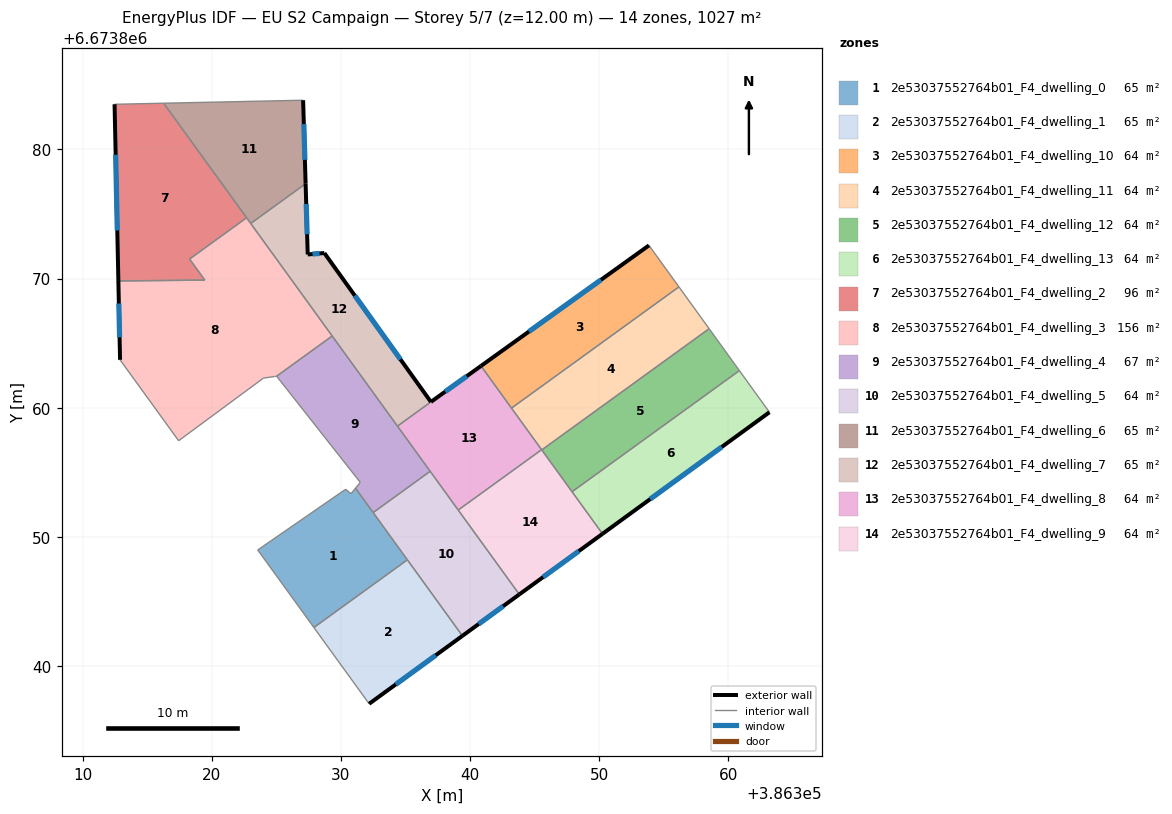
=== STOREY PLAN SPEC (per zone: floor XY polygon, exterior-wall plan segments, windows/doors) ===
zone 1: 2e53037552764b01_F4_dwelling_0  (65.1 m²)
  floor: (386331.14, 6673853.76) (386335.15, 6673848.22) (386327.91, 6673842.98) (386323.56, 6673848.98) (386330.37, 6673853.68) (386330.79, 6673853.34)
  interior walls: 7
zone 2: 2e53037552764b01_F4_dwelling_1  (65.1 m²)
  floor: (386335.15, 6673848.22) (386339.41, 6673842.33) (386332.19, 6673837.07) (386327.91, 6673842.98)
  exterior wall: (386332.19, 6673837.07) – (386339.41, 6673842.33)  [8.9 m]
    window: (386334.25, 6673838.57) – (386337.35, 6673840.83)  [4.9 m²]
  interior walls: 3
zone 3: 2e53037552764b01_F4_dwelling_10  (64.0 m²)
  floor: (386353.86, 6673872.57) (386356.18, 6673869.36) (386343.22, 6673859.97) (386340.85, 6673863.23)
  exterior wall: (386353.86, 6673872.57) – (386340.85, 6673863.23)  [16.0 m]
    window: (386350.14, 6673869.90) – (386344.57, 6673865.90)  [8.8 m²]
  interior walls: 3
zone 4: 2e53037552764b01_F4_dwelling_11  (64.0 m²)
  floor: (386356.18, 6673869.36) (386358.52, 6673866.12) (386345.56, 6673856.73) (386343.22, 6673859.97)
  interior walls: 5
zone 5: 2e53037552764b01_F4_dwelling_12  (64.0 m²)
  floor: (386358.52, 6673866.12) (386360.86, 6673862.87) (386347.91, 6673853.49) (386345.56, 6673856.73)
  interior walls: 4
zone 6: 2e53037552764b01_F4_dwelling_13  (64.0 m²)
  floor: (386360.86, 6673862.87) (386363.19, 6673859.65) (386350.26, 6673850.23) (386347.91, 6673853.49)
  exterior wall: (386350.26, 6673850.23) – (386363.19, 6673859.65)  [16.0 m]
    window: (386353.96, 6673852.92) – (386359.50, 6673856.96)  [8.8 m²]
  interior walls: 3
zone 7: 2e53037552764b01_F4_dwelling_2  (96.3 m²)
  floor: (386316.28, 6673883.58) (386322.70, 6673874.71) (386318.29, 6673871.51) (386319.47, 6673869.88) (386312.77, 6673869.82) (386312.48, 6673883.50)
  exterior wall: (386312.48, 6673883.50) – (386312.77, 6673869.82)  [13.7 m]
    window: (386312.56, 6673879.59) – (386312.69, 6673873.72)  [7.5 m²]
  interior walls: 5
zone 8: 2e53037552764b01_F4_dwelling_3  (156.1 m²)
  floor: (386322.70, 6673874.71) (386329.33, 6673865.55) (386325.03, 6673862.44) (386324.87, 6673862.42) (386324.01, 6673862.29) (386317.44, 6673857.44) (386312.90, 6673863.71) (386312.77, 6673869.82) (386319.47, 6673869.88) (386318.29, 6673871.51)
  exterior wall: (386312.77, 6673869.82) – (386312.90, 6673863.71)  [6.1 m]
    window: (386312.81, 6673868.07) – (386312.87, 6673865.45)  [3.4 m²]
  interior walls: 10
zone 9: 2e53037552764b01_F4_dwelling_4  (66.8 m²)
  floor: (386329.33, 6673865.55) (386336.92, 6673855.08) (386332.50, 6673851.88) (386331.14, 6673853.76) (386331.50, 6673854.22) (386325.03, 6673862.44)
  interior walls: 7
zone 10: 2e53037552764b01_F4_dwelling_5  (64.2 m²)
  floor: (386336.92, 6673855.08) (386343.82, 6673845.54) (386339.41, 6673842.33) (386332.50, 6673851.88)
  exterior wall: (386339.41, 6673842.33) – (386343.82, 6673845.54)  [5.5 m]
    window: (386340.67, 6673843.25) – (386342.56, 6673844.62)  [3.0 m²]
  interior walls: 5
zone 11: 2e53037552764b01_F4_dwelling_6  (65.1 m²)
  floor: (386327.08, 6673883.81) (386327.27, 6673877.34) (386323.02, 6673874.27) (386316.28, 6673883.58)
  exterior wall: (386327.27, 6673877.34) – (386327.08, 6673883.81)  [6.5 m]
    window: (386327.22, 6673879.19) – (386327.13, 6673881.96)  [3.6 m²]
  interior walls: 4
zone 12: 2e53037552764b01_F4_dwelling_7  (64.5 m²)
  floor: (386327.27, 6673877.34) (386327.43, 6673871.87) (386328.72, 6673871.98) (386336.97, 6673860.45) (386334.38, 6673858.57) (386323.02, 6673874.27)
  exterior wall: (386327.43, 6673871.87) – (386327.27, 6673877.34)  [5.5 m]
    window: (386327.39, 6673873.43) – (386327.32, 6673875.78)  [3.0 m²]
  exterior wall: (386328.72, 6673871.98) – (386327.43, 6673871.87)  [1.3 m]
    window: (386328.35, 6673871.95) – (386327.80, 6673871.90)  [0.7 m²]
  exterior wall: (386336.97, 6673860.45) – (386328.72, 6673871.98)  [14.2 m]
    window: (386334.62, 6673863.74) – (386331.08, 6673868.68)  [7.8 m²]
  interior walls: 4
zone 13: 2e53037552764b01_F4_dwelling_8  (63.9 m²)
  floor: (386340.85, 6673863.23) (386345.55, 6673856.75) (386339.09, 6673852.07) (386334.38, 6673858.57) (386336.97, 6673860.45)
  exterior wall: (386340.85, 6673863.23) – (386336.97, 6673860.45)  [4.8 m]
    window: (386339.74, 6673862.44) – (386338.08, 6673861.24)  [2.6 m²]
  interior walls: 6
zone 14: 2e53037552764b01_F4_dwelling_9  (64.2 m²)
  floor: (386345.55, 6673856.75) (386350.26, 6673850.23) (386343.82, 6673845.54) (386339.09, 6673852.07)
  exterior wall: (386343.82, 6673845.54) – (386350.26, 6673850.23)  [8.0 m]
    window: (386345.66, 6673846.88) – (386348.42, 6673848.89)  [4.4 m²]
  interior walls: 5

=== DERIVED (storey summary) ===
Building: EU S2 Campaign
Storey: 5 of 7  (floor level z = 12.00 m)
Storey gross floor area: 1027.3 m²
Zones on this storey: 14
  - 2e53037552764b01_F4_dwelling_0: floor 65.1 m²
  - 2e53037552764b01_F4_dwelling_1: floor 65.1 m²; exterior wall 8.9 m (26.8 m²); 1 window(s) 4.9 m²; WWR 18.4%
  - 2e53037552764b01_F4_dwelling_10: floor 64.0 m²; exterior wall 16.0 m (48.0 m²); 1 window(s) 8.8 m²; WWR 18.4%
  - 2e53037552764b01_F4_dwelling_11: floor 64.0 m²
  - 2e53037552764b01_F4_dwelling_12: floor 64.0 m²
  - 2e53037552764b01_F4_dwelling_13: floor 64.0 m²; exterior wall 16.0 m (48.0 m²); 1 window(s) 8.8 m²; WWR 18.4%
  - 2e53037552764b01_F4_dwelling_2: floor 96.3 m²; exterior wall 13.7 m (41.1 m²); 1 window(s) 7.5 m²; WWR 18.4%
  - 2e53037552764b01_F4_dwelling_3: floor 156.1 m²; exterior wall 6.1 m (18.3 m²); 1 window(s) 3.4 m²; WWR 18.4%
  - 2e53037552764b01_F4_dwelling_4: floor 66.8 m²
  - 2e53037552764b01_F4_dwelling_5: floor 64.2 m²; exterior wall 5.5 m (16.4 m²); 1 window(s) 3.0 m²; WWR 18.4%
  - 2e53037552764b01_F4_dwelling_6: floor 65.1 m²; exterior wall 6.5 m (19.4 m²); 1 window(s) 3.6 m²; WWR 18.4%
  - 2e53037552764b01_F4_dwelling_7: floor 64.5 m²; exterior wall 21.0 m (62.9 m²); 3 window(s) 11.5 m²; WWR 18.4%
  - 2e53037552764b01_F4_dwelling_8: floor 63.9 m²; exterior wall 4.8 m (14.3 m²); 1 window(s) 2.6 m²; WWR 18.4%
  - 2e53037552764b01_F4_dwelling_9: floor 64.2 m²; exterior wall 8.0 m (23.9 m²); 1 window(s) 4.4 m²; WWR 18.4%
Zone adjacency (shared interzone walls):
  - 2e53037552764b01_F4_dwelling_0 ↔ 2e53037552764b01_F4_dwelling_1
  - 2e53037552764b01_F4_dwelling_0 ↔ 2e53037552764b01_F4_dwelling_4
  - 2e53037552764b01_F4_dwelling_0 ↔ 2e53037552764b01_F4_dwelling_5
  - 2e53037552764b01_F4_dwelling_1 ↔ 2e53037552764b01_F4_dwelling_5
  - 2e53037552764b01_F4_dwelling_10 ↔ 2e53037552764b01_F4_dwelling_11
  - 2e53037552764b01_F4_dwelling_10 ↔ 2e53037552764b01_F4_dwelling_8
  - 2e53037552764b01_F4_dwelling_11 ↔ 2e53037552764b01_F4_dwelling_12
  - 2e53037552764b01_F4_dwelling_11 ↔ 2e53037552764b01_F4_dwelling_8
  - 2e53037552764b01_F4_dwelling_11 ↔ 2e53037552764b01_F4_dwelling_9
  - 2e53037552764b01_F4_dwelling_12 ↔ 2e53037552764b01_F4_dwelling_13
  - 2e53037552764b01_F4_dwelling_12 ↔ 2e53037552764b01_F4_dwelling_9
  - 2e53037552764b01_F4_dwelling_13 ↔ 2e53037552764b01_F4_dwelling_9
  - 2e53037552764b01_F4_dwelling_2 ↔ 2e53037552764b01_F4_dwelling_3
  - 2e53037552764b01_F4_dwelling_2 ↔ 2e53037552764b01_F4_dwelling_6
  - 2e53037552764b01_F4_dwelling_3 ↔ 2e53037552764b01_F4_dwelling_4
  - 2e53037552764b01_F4_dwelling_3 ↔ 2e53037552764b01_F4_dwelling_6
  - 2e53037552764b01_F4_dwelling_3 ↔ 2e53037552764b01_F4_dwelling_7
  - 2e53037552764b01_F4_dwelling_4 ↔ 2e53037552764b01_F4_dwelling_5
  - 2e53037552764b01_F4_dwelling_4 ↔ 2e53037552764b01_F4_dwelling_7
  - 2e53037552764b01_F4_dwelling_4 ↔ 2e53037552764b01_F4_dwelling_8
  - 2e53037552764b01_F4_dwelling_5 ↔ 2e53037552764b01_F4_dwelling_8
  - 2e53037552764b01_F4_dwelling_5 ↔ 2e53037552764b01_F4_dwelling_9
  - 2e53037552764b01_F4_dwelling_6 ↔ 2e53037552764b01_F4_dwelling_7
  - 2e53037552764b01_F4_dwelling_7 ↔ 2e53037552764b01_F4_dwelling_8
  - 2e53037552764b01_F4_dwelling_8 ↔ 2e53037552764b01_F4_dwelling_9